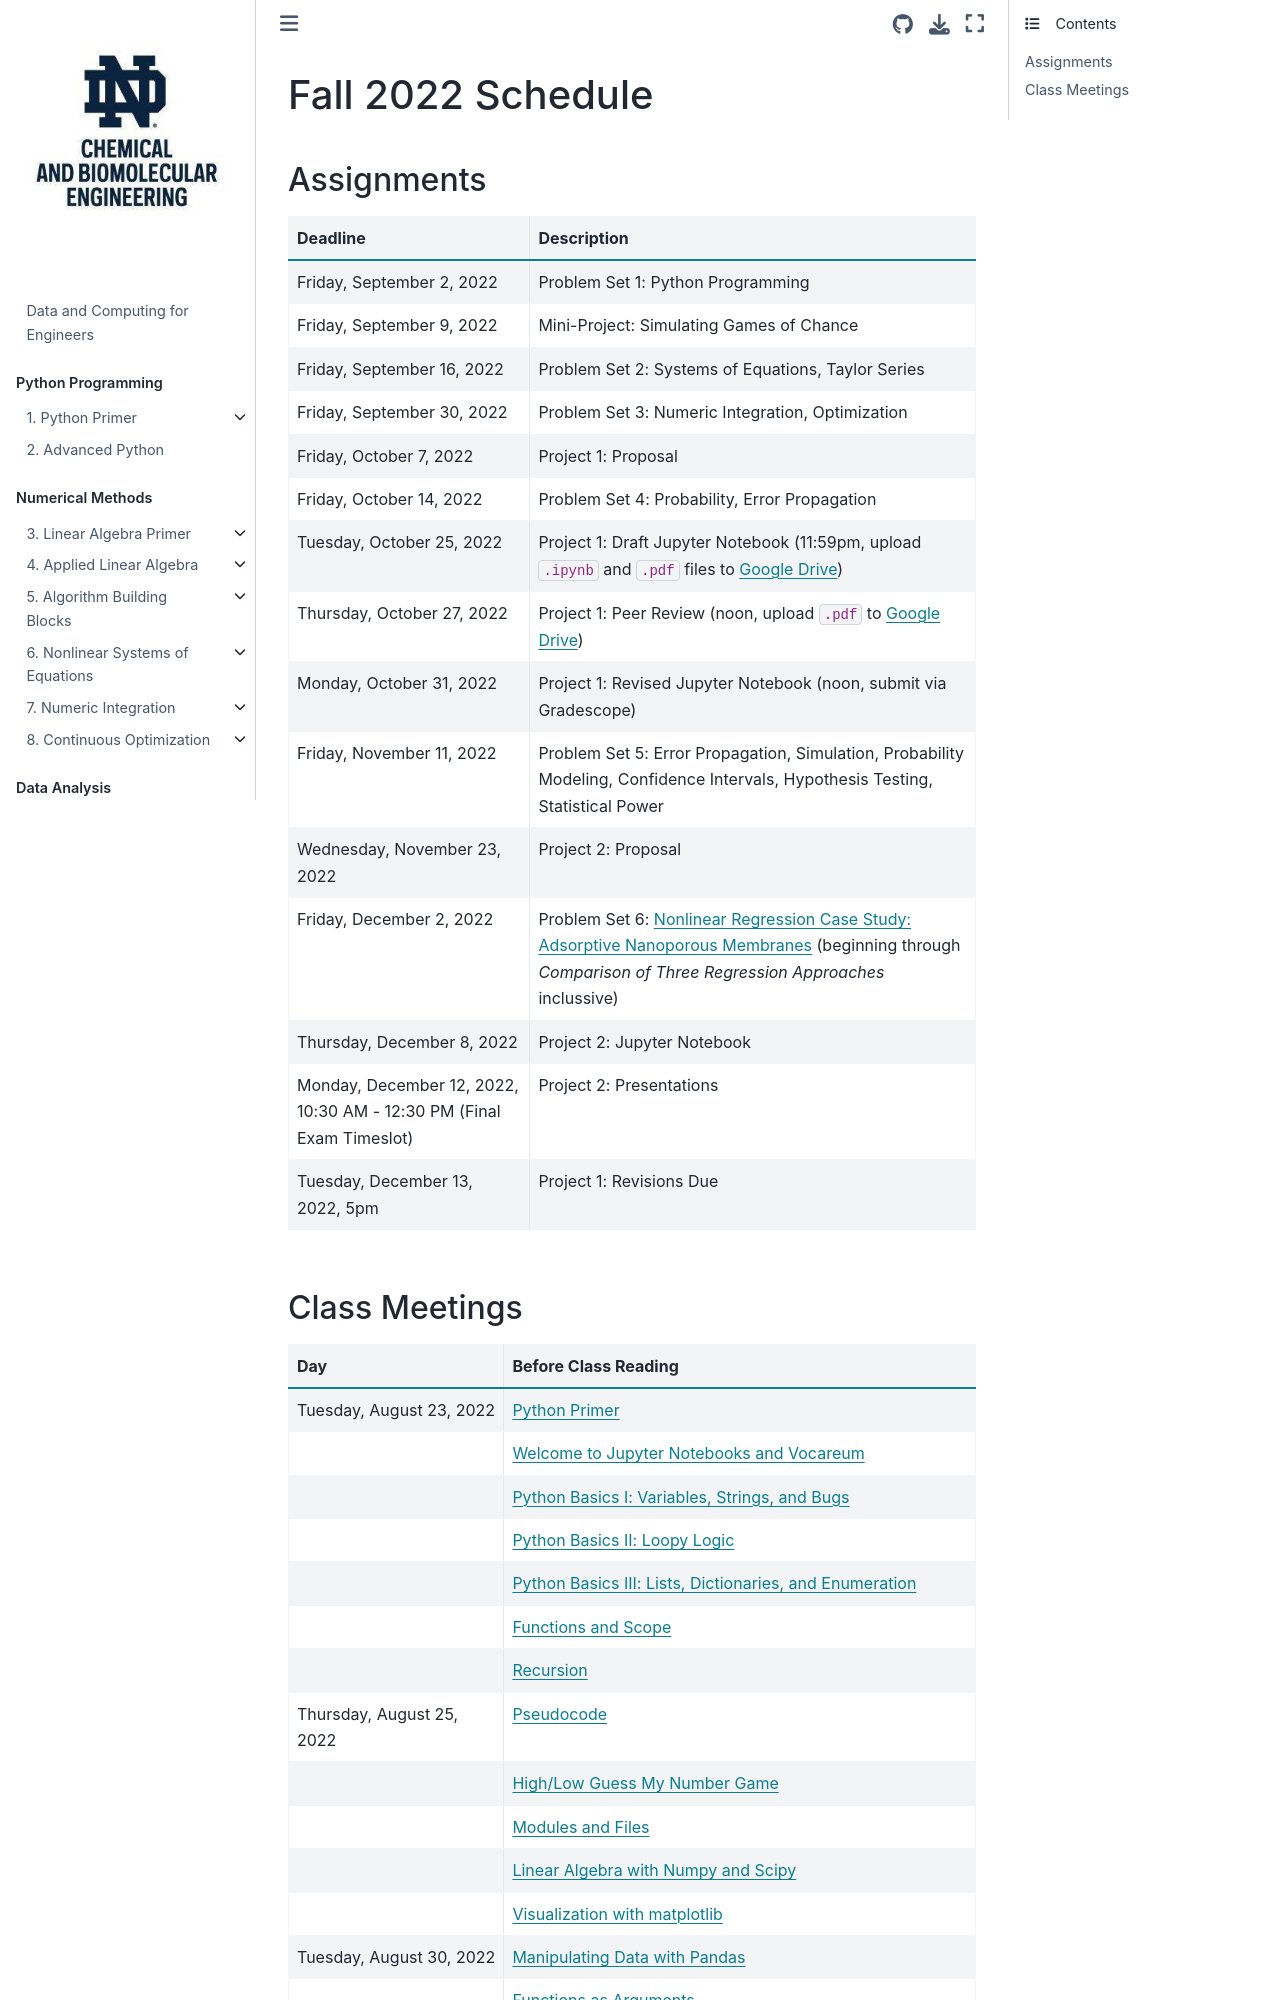

repository: ndcbe/data-and-computing · page: fall2022/schedule.html · generator: jekyll

# Fall 2022 Schedule

## Assignments

| Deadline     | Description |
| ----------- | ----------- |
| Friday, September 2, 2022 | Problem Set 1: Python Programming |
| Friday, September 9, 2022 | Mini-Project: Simulating Games of Chance |
| Friday, September 16, 2022 | Problem Set 2: Systems of Equations, Taylor Series |
| Friday, September 30, 2022 | Problem Set 3: Numeric Integration, Optimization |
| Friday, October 7, 2022 | Project 1: Proposal |
| Friday, October 14, 2022 | Problem Set 4: Probability, Error Propagation |
| Tuesday, October 25, 2022 | Project 1: Draft Jupyter Notebook (11:59pm, upload `.ipynb` and `.pdf` files to [Google Drive](https://drive.google.com/drive/folders/1FqUhcjPBlGvZfySmWetv2b_QpS3SMAjD?usp=sharing)) |
| Thursday, October 27, 2022 | Project 1: Peer Review (noon, upload `.pdf` to [Google Drive](https://drive.google.com/drive/folders/1FqUhcjPBlGvZfySmWetv2b_QpS3SMAjD?usp=sharing)) |
| Monday, October 31, 2022 | Project 1: Revised Jupyter Notebook (noon, submit via Gradescope) |
| Friday, November 11, 2022 | Problem Set 5: Error Propagation, Simulation, Probability Modeling, Confidence Intervals, Hypothesis Testing, Statistical Power |
| Wednesday, November 23, 2022 | Project 2: Proposal |
| Friday, December 2, 2022 | Problem Set 6: [](../notebooks/15/Nonlinear-Case-Study-Adsorptive-Membranes.ipynb) (beginning through *Comparison of Three Regression Approaches* inclussive) |
| Thursday, December 8, 2022 | Project 2: Jupyter Notebook |
| Monday, December 12, 2022, 10:30 AM - 12:30 PM (Final Exam Timeslot) | Project 2: Presentations |
| Tuesday, December 13, 2022, 5pm | Project 1: Revisions Due |
